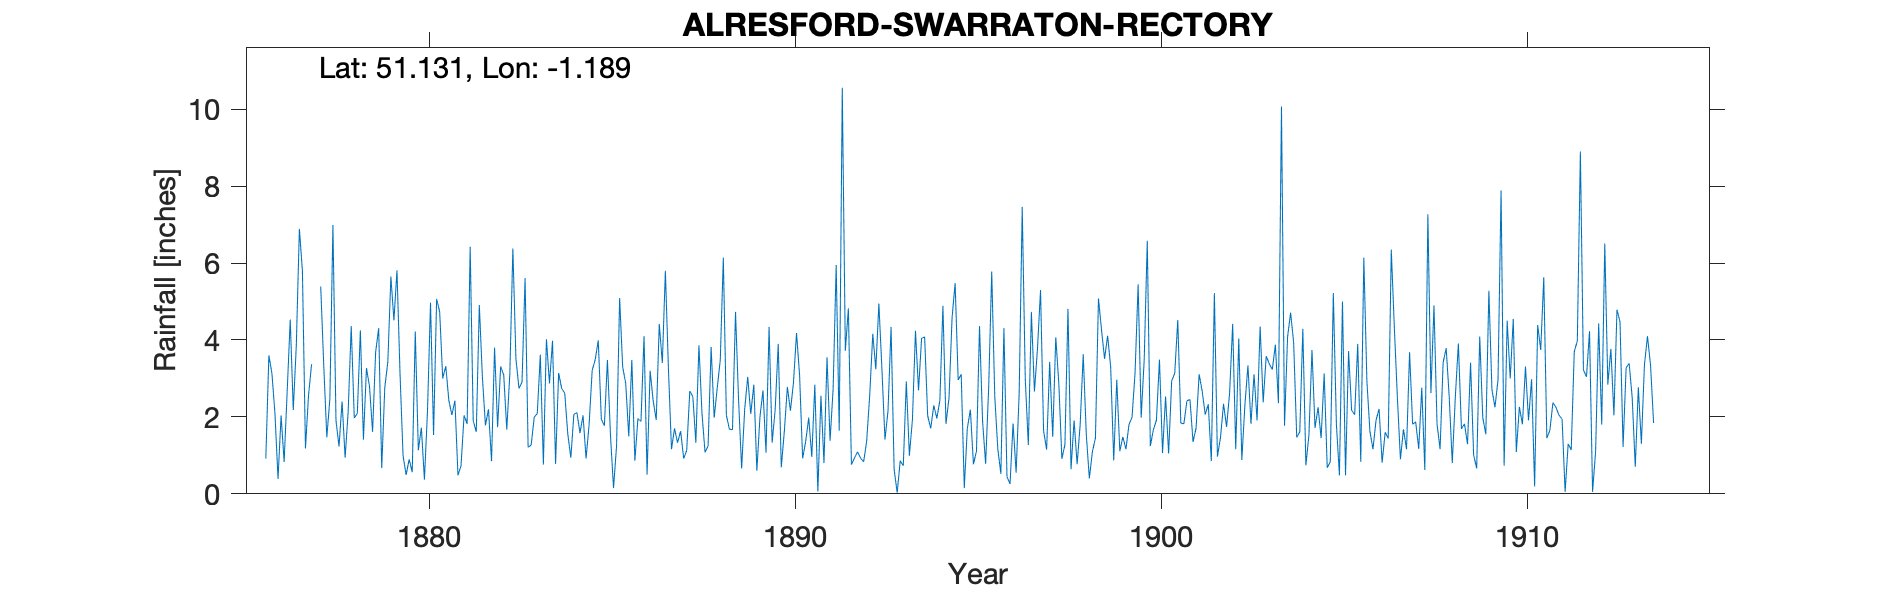

Source data for this figure (header and first rows):
ALRESFORD-SWARRATON-RECTORY, , , , , , , , , , , , , , , , , , , , , , , 
Grid ref, SU568371, Long, -1.189, Lat, 51.13, Elevation, 310, ft, , , , , , , , , , , , , , , 
Station no, RR1224, , , , , , , , , , , , , , , , , , , , , , 
, 1870, 1871, 1872, 1873, 1874, 1875, 1876, 1877, 1878, 1879, 1880, 1881, 1882, 1883, 1884, 1885, 1886, 1887, 1888, 1889, 1890, 1891, 1892
January, , , , , , , 0.92, 5.79, 1.23, 3.68, 0.56, 2.43, 1.78, 2.9, 3.14, 3.49, 3.48, 3.25, 1.08, 0.66, 3.9, 2.84, 0.76
February, , , , , , , 3.6, 1.18, 2.4, 4.31, 4.22, 2.05, 2.2, 5.61, 2.74, 3.99, 0.86, 1.16, 1.24, 2.2, 0.69, 0.06, 0.93
March, , , , , , , 3.13, 2.56, 0.94, 0.67, 1.13, 2.42, 0.85, 1.21, 2.62, 1.94, 1.96, 1.7, 3.82, 3.04, 1.62, 2.55, 1.09
April, , , , , , , 2.08, 3.37, 2.14, 2.76, 1.72, 0.48, 3.8, 1.27, 1.56, 1.77, 1.88, 1.33, 1.98, 2.08, 2.78, 0.8, 0.93
May, , , , , , , 0.39, -999, 4.36, 3.43, 0.37, 0.73, 1.73, 1.99, 0.94, 3.48, 4.1, 1.63, 2.75, 2.84, 2.16, 3.55, 0.83
June, , , , , , , 2.04, -999, 1.97, 5.65, 2.14, 2.04, 3.31, 2.09, 2.07, 1.52, 0.5, 0.92, 3.48, 0.6, 2.89, 1.38, 1.37
July, , , , , , , 0.83, 5.39, 2.09, 4.51, 4.97, 1.82, 3.09, 3.62, 2.11, 0.15, 3.2, 1.13, 6.14, 1.99, 4.18, 2.73, 2.57
August, , , , , , , 2.66, 3.32, 4.25, 5.81, 1.53, 6.42, 1.67, 0.76, 1.58, 1.25, 2.42, 2.67, 2.04, 2.69, 3.09, 5.95, 4.16
September, , , , , , , 4.53, 1.47, 1.41, 3.12, 5.07, 1.9, 3.12, 4.02, 2.04, 5.09, 1.92, 2.53, 1.68, 1.07, 0.92, 1.64, 3.24
October, , , , , , , 2.18, 2.47, 3.27, 0.99, 4.73, 1.61, 6.38, 2.87, 0.92, 3.3, 4.42, 1.33, 1.67, 4.34, 1.36, 10.56, 4.95
November, , , , , , , 3.87, 6.99, 2.79, 0.49, 3, 4.91, 3.51, 3.98, 1.81, 2.87, 3.4, 3.86, 4.73, 1.33, 1.98, 3.72, 3.24
December, , , , , , , 6.89, 1.91, 1.61, 0.9, 3.32, 3.04, 2.74, 0.78, 3.21, 1.49, 5.8, 2.1, 2.44, 2.19, 0.96, 4.82, 1.41
Total, , , , , , , 33.12, 37.68, 28.46, 36.32, 32.76, 29.85, 34.18, 31.1, 24.74, 30.34, 33.94, 23.61, 33.05, 25.03, 26.53, 40.6, 25.48
Notes, , , , , , , , , , , , , , , , , , , , , , , 
1870-1875 records taken from Alresford-A…, , , , , , , , , , , , , , , , , , , , , , , 
May-June 1877combined total, , , , , , , , , , , , , , , , , , , , , , , 
